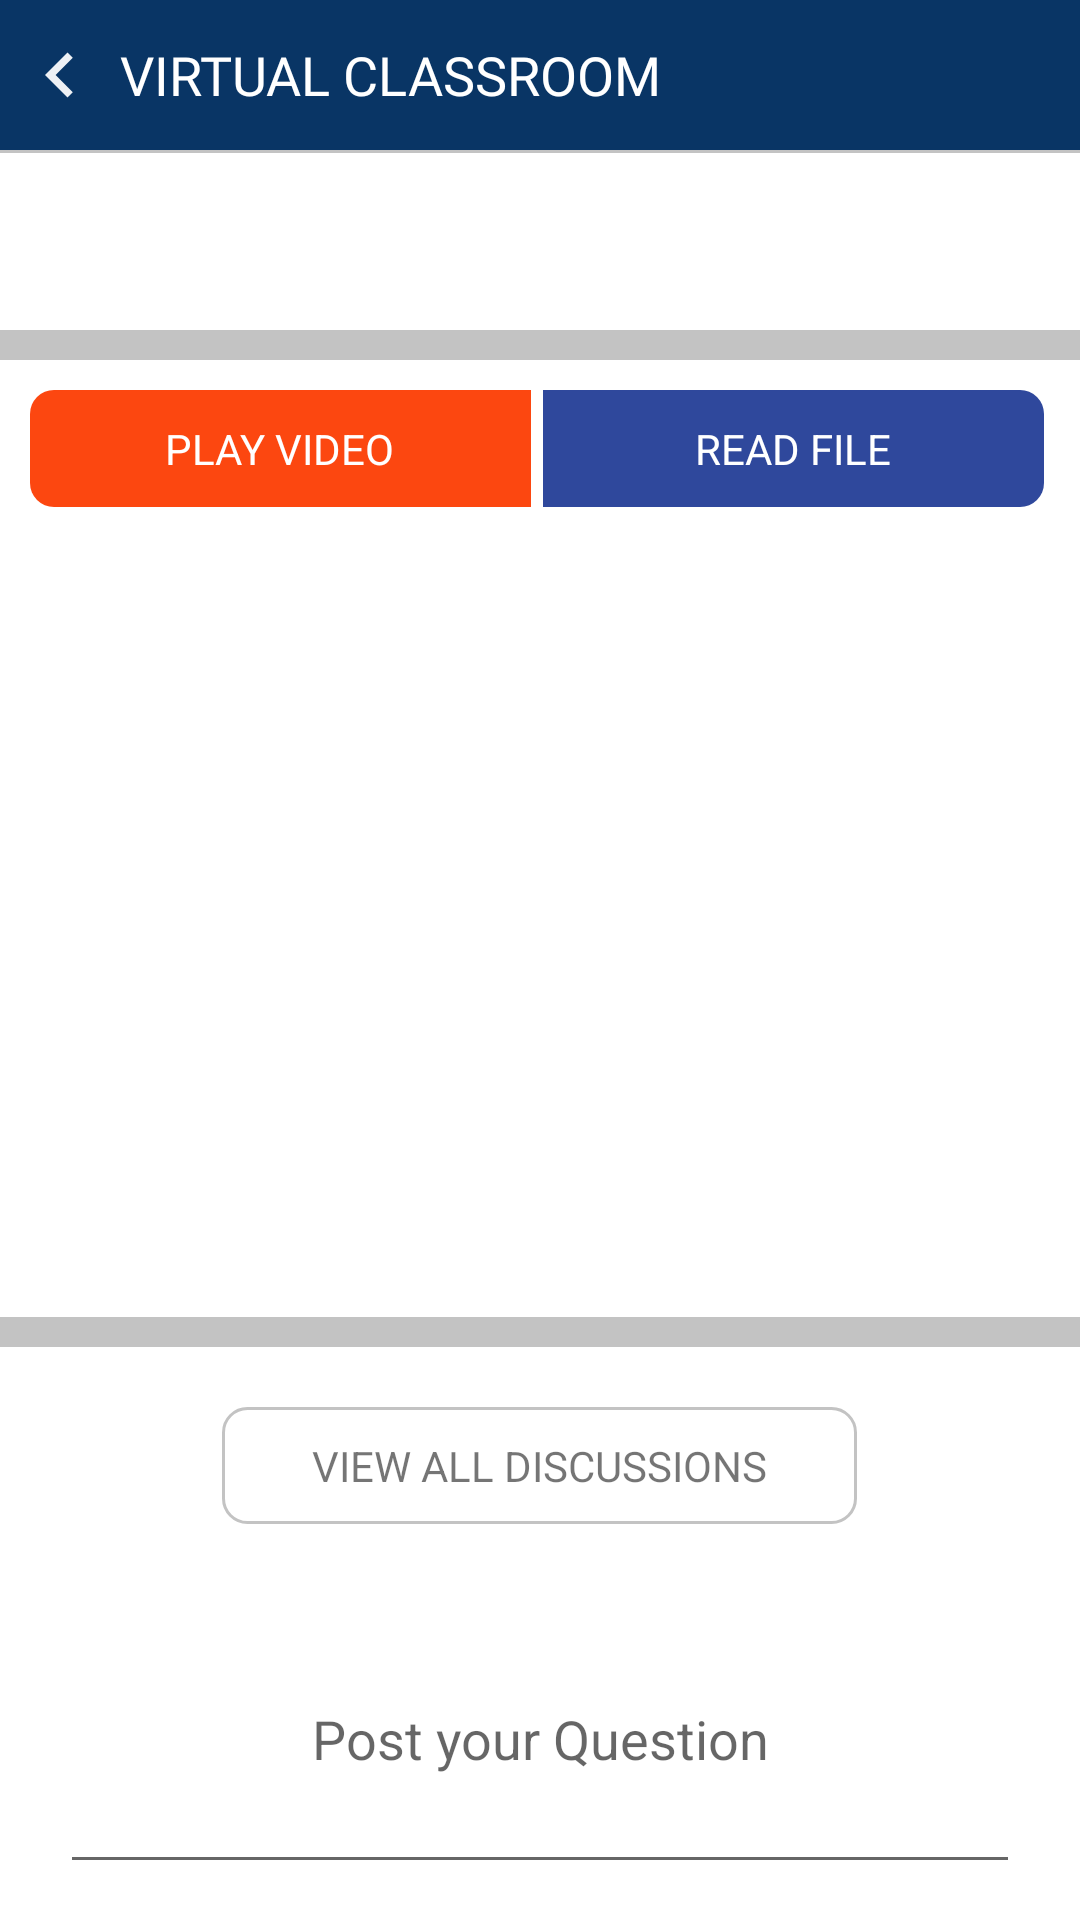

The Android layout XML behind this screen, and the referenced resources:
<!-- AndroidManifest.xml: application theme AppTheme -->
<!-- res/layout/fragment_subject_details.xml -->
<?xml version="1.0" encoding="utf-8"?>
<LinearLayout xmlns:android="http://schemas.android.com/apk/res/android"
    xmlns:tools="http://schemas.android.com/tools"
    android:layout_width="match_parent"
    android:layout_height="match_parent"
    android:background="@color/colorLine"
    android:orientation="vertical"
    tools:context=".SubjectDetails.SubjectDetailsFragment">

    <androidx.core.widget.NestedScrollView
        android:layout_width="match_parent"
        android:layout_height="match_parent"
        android:fillViewport="true">

        <LinearLayout
            android:layout_width="match_parent"
            android:layout_height="match_parent"
            android:orientation="vertical">

            <RelativeLayout
                android:id="@+id/tlTop"
                android:layout_width="match_parent"
                android:layout_height="50dp"
                android:background="@color/colorBgUser"
                android:paddingTop="10dp"
                android:paddingRight="10dp"
                android:paddingBottom="10dp">

                <ImageView
                    android:id="@+id/ivBack"
                    android:layout_width="40dp"
                    android:layout_height="40dp"
                    android:layout_centerVertical="true"
                    android:src="@drawable/ic_navigate_before" />

                <TextView
                    android:id="@+id/tvHeadTitle"
                    android:layout_width="wrap_content"
                    android:layout_height="wrap_content"
                    android:layout_centerVertical="true"
                    android:layout_toRightOf="@+id/ivBack"
                    android:fontFamily="@font/trebuc"
                    android:text="Virtual Classroom"
                    android:textAllCaps="true"
                    android:textAppearance="@style/TextAppearance.AppCompat.Medium"
                    android:textColor="@color/colorWhite" />
            </RelativeLayout>

            <View
                android:id="@+id/line"
                android:layout_width="match_parent"
                android:layout_height="1dp"
                android:background="@color/colorLine" />


            <RelativeLayout
                android:layout_width="match_parent"
                android:layout_height="match_parent">

                <LinearLayout
                    android:layout_width="match_parent"
                    android:layout_height="wrap_content"
                    android:orientation="vertical">

                    <LinearLayout
                        android:layout_width="match_parent"
                        android:layout_height="wrap_content"
                        android:background="@color/colorWhite"
                        android:orientation="vertical"
                        android:padding="10dp">

                        <TextView
                            android:id="@+id/tvDescription"
                            android:layout_width="match_parent"
                            android:layout_height="wrap_content"
                            android:padding="10dp" />

                    </LinearLayout>

                    <LinearLayout
                        android:layout_width="match_parent"
                        android:layout_height="wrap_content"
                        android:layout_marginTop="10dp"
                        android:background="@color/colorWhite"
                        android:orientation="vertical"
                        android:padding="10dp">

                        <LinearLayout
                            android:layout_width="match_parent"
                            android:layout_height="wrap_content"
                            android:orientation="horizontal"
                            android:weightSum="2">

                            <LinearLayout
                                android:id="@+id/llVideo"
                                android:layout_width="0dp"
                                android:layout_height="wrap_content"
                                android:layout_marginRight="2dp"
                                android:layout_weight="1"
                                android:background="@drawable/videobuttonbackground"
                                android:gravity="center"
                                android:orientation="horizontal"
                                android:padding="10dp">

                                <ImageView
                                    android:layout_width="wrap_content"
                                    android:layout_height="wrap_content" />

                                <TextView
                                    android:layout_width="wrap_content"
                                    android:layout_height="wrap_content"
                                    android:text="PLAY VIDEO"
                                    android:textColor="@color/colorWhite" />

                            </LinearLayout>

                            <LinearLayout
                                android:id="@+id/llFiles"
                                android:layout_width="0dp"
                                android:layout_height="wrap_content"
                                android:layout_marginLeft="2dp"
                                android:layout_marginRight="2dp"
                                android:layout_weight="1"
                                android:background="@drawable/audiobuttonbackground"
                                android:gravity="center"
                                android:orientation="horizontal"
                                android:padding="10dp">

                                <ImageView
                                    android:layout_width="wrap_content"
                                    android:layout_height="wrap_content" />

                                <TextView
                                    android:layout_width="wrap_content"
                                    android:layout_height="wrap_content"
                                    android:text="READ FILE"
                                    android:textColor="@color/colorWhite" />

                            </LinearLayout>

                            <LinearLayout
                                android:id="@+id/llAudio"
                                android:layout_width="0dp"
                                android:layout_height="wrap_content"
                                android:layout_marginLeft="2dp"
                                android:layout_marginRight="2dp"
                                android:layout_weight="1"
                                android:background="@drawable/audiobuttonbackground"
                                android:gravity="center"
                                android:orientation="horizontal"
                                android:padding="10dp"
                                android:visibility="gone">

                                <ImageView
                                    android:layout_width="wrap_content"
                                    android:layout_height="wrap_content" />

                                <TextView
                                    android:layout_width="wrap_content"
                                    android:layout_height="wrap_content"
                                    android:text="AUDIO"
                                    android:textColor="@color/colorWhite" />

                            </LinearLayout>
                        </LinearLayout>

                        <ImageView
                            android:id="@+id/ivVideo"
                            android:layout_width="match_parent"
                            android:layout_height="250dp"
                            android:layout_marginTop="10dp" />

                    </LinearLayout>

                    <LinearLayout
                        android:layout_width="match_parent"
                        android:layout_height="match_parent"
                        android:layout_marginTop="10dp"
                        android:background="@color/colorWhite"
                        android:orientation="vertical">

                        <LinearLayout
                            android:id="@+id/llviewdiscussion"
                            android:layout_width="wrap_content"
                            android:layout_height="wrap_content"
                            android:layout_gravity="center_horizontal"
                            android:layout_marginTop="20dp"
                            android:background="@drawable/linebackground"
                            android:gravity="center"
                            android:paddingLeft="20dp"
                            android:paddingRight="20dp">

                            <TextView
                                android:layout_width="wrap_content"
                                android:layout_height="wrap_content"
                                android:padding="10dp"
                                android:text="View All Discussions"
                                android:textAllCaps="true" />

                        </LinearLayout>

                        <EditText
                            android:id="@+id/etQuestion"
                            android:layout_width="match_parent"
                            android:layout_height="100dp"
                            android:layout_marginLeft="20dp"
                            android:layout_marginTop="20dp"
                            android:layout_marginRight="20dp"
                            android:gravity="center"
                            android:hint="Post your Question" />


                        <LinearLayout
                            android:layout_width="match_parent"
                            android:layout_height="wrap_content"
                            android:gravity="center"
                            android:orientation="horizontal">

                            <LinearLayout
                                android:id="@+id/llQuestion"
                                android:layout_width="wrap_content"
                                android:layout_height="wrap_content"
                                android:layout_gravity="center"
                                android:layout_margin="20dp"
                                android:background="@drawable/buttion_gradient"
                                android:gravity="center"
                                android:paddingLeft="50dp"
                                android:paddingRight="50dp">

                                <TextView
                                    android:layout_width="wrap_content"
                                    android:layout_height="wrap_content"
                                    android:gravity="center"
                                    android:padding="15dp"
                                    android:text="Submit"
                                    android:textColor="@color/colorWhite" />

                            </LinearLayout>

                            <ImageView
                                android:id="@+id/ivAudio"
                                android:layout_width="60dp"
                                android:layout_height="60dp"
                                android:src="@drawable/ic_baseline_mic" />

                        </LinearLayout>

                    </LinearLayout>
                </LinearLayout>

                <ProgressBar
                    android:id="@+id/pgProgress"
                    android:layout_width="wrap_content"
                    android:layout_height="wrap_content"
                    android:layout_centerInParent="true"
                    android:visibility="gone" />
            </RelativeLayout>
        </LinearLayout>
    </androidx.core.widget.NestedScrollView>
</LinearLayout>
<!-- resources referenced by this layout -->
<resources>
  <color name="colorBgUser">#093565</color>
  <color name="colorLine">#C3C3C3</color>
  <color name="colorWhite">#FFFFFF</color>
  <!-- drawable audiobuttonbackground (drawable) -->
  <?xml version="1.0" encoding="utf-8"?>
  <shape xmlns:android="http://schemas.android.com/apk/res/android"
  android:shape="rectangle">
  <corners android:topRightRadius="8dp"
      android:bottomRightRadius="8dp"/>
  
  <solid android:color="@color/colorAudio"/>
  
  
  </shape>
  <!-- drawable buttion_gradient (drawable) -->
  <shape xmlns:android="http://schemas.android.com/apk/res/android" android:shape="rectangle" >
      <gradient
          android:startColor="#40ac51"
          android:endColor="#2f489c"
          android:angle="180"/>
      <corners
          android:radius="80dp"/>
      <corners android:radius="60dp" />
  
  </shape>
  <!-- drawable ic_baseline_mic (drawable) -->
  <vector android:height="24dp" android:tint="#3B8025"
      android:viewportHeight="24" android:viewportWidth="24"
      android:width="24dp" xmlns:android="http://schemas.android.com/apk/res/android">
      <path android:fillColor="#FFFFFF" android:pathData="M12,14c1.66,0 2.99,-1.34 2.99,-3L15,5c0,-1.66 -1.34,-3 -3,-3S9,3.34 9,5v6c0,1.66 1.34,3 3,3zM17.3,11c0,3 -2.54,5.1 -5.3,5.1S6.7,14 6.7,11L5,11c0,3.41 2.72,6.23 6,6.72L11,21h2v-3.28c3.28,-0.48 6,-3.3 6,-6.72h-1.7z"/>
  </vector>
  <!-- drawable ic_navigate_before (drawable) -->
  <vector android:height="24dp" android:tint="#FFFFFF"
      android:viewportHeight="24.0" android:viewportWidth="24.0"
      android:width="24dp" xmlns:android="http://schemas.android.com/apk/res/android">
      <path android:fillColor="#ED000000" android:pathData="M15.41,7.41L14,6l-6,6 6,6 1.41,-1.41L10.83,12z"/>
  </vector>
  <!-- drawable linebackground (drawable) -->
  <?xml version="1.0" encoding="utf-8"?>
  <shape xmlns:android="http://schemas.android.com/apk/res/android"
         android:shape="rectangle">
      <corners android:radius="8dp"/>
  
      <stroke
          android:width="1dp"
          android:color="@color/colorLine"/>
      <solid android:color="@android:color/transparent"/>
  
  
  </shape>
  <!-- drawable videobuttonbackground (drawable) -->
  <?xml version="1.0" encoding="utf-8"?>
  <shape xmlns:android="http://schemas.android.com/apk/res/android"
         android:shape="rectangle">
      <corners android:topLeftRadius="8dp"
          android:bottomLeftRadius="8dp"/>
  
      <solid android:color="@color/colorVideo"/>
  
  
  </shape>
  <style name="AppTheme" parent="Theme.AppCompat.Light.NoActionBar">
          
          <item name="colorPrimary">@color/colorPrimary</item>
          <item name="colorPrimaryDark">@color/colorPrimaryDark</item>
          <item name="colorAccent">@color/colorDark</item>
          <item name="android:windowDisablePreview">true</item>
      </style>
  <color name="colorAudio">#2f489c</color>
  <color name="colorVideo">#fc4710</color>
  <color name="colorPrimary">#008577</color>
  <color name="colorPrimaryDark">#2f5183</color>
  <color name="colorDark">#168801</color>
</resources>
